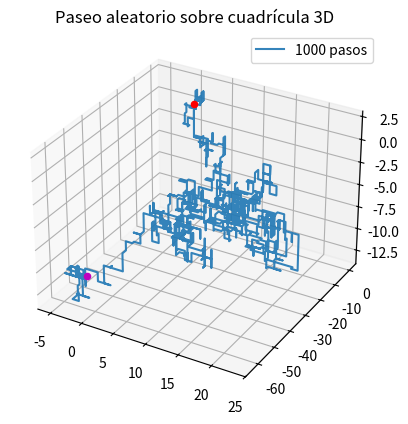

This chart was generated by the following Python code:
import numpy as np
import random 
import matplotlib.pyplot as plt 
import pylab
from mpl_toolkits.mplot3d import Axes3D
random.seed(10)

def paseo_3d(n):
    """ 
    este método realiza una simulación de caminata aleatoria sobre una cuadrícula 3-dimensional de n pasos
    la salida es una terna de vectores de las posiciones (incluyendo la inicial) en cada coordenada
    """
    x, y, z, direcciones = np.zeros(n+1), np.zeros(n+1), np.zeros(n+1), [(0,0,1), (0,0,-1), (0,1,0), (0,-1,0), (1,0,0), (-1,0,0)]
    for i in range(1, n+1): 
        direccion = random.choice(direcciones)
        x[i], y[i], z[i] = x[i-1] + direccion[0], y[i-1] + direccion[1], z[i-1] + direccion[2]
    return (x, y, z)

def paseo_3d_plot(vector):
    """
    este método representa una caminata aleatoria sobre una cuadrícula 3-dimensional
    """
    (x, y, z) = vector
    ax = plt.subplot(1,1,1, projection="3d")
    ax.plot(x, y, z,alpha=0.9)
    ax.scatter(x[0],y[0],z[0], color = "r"); ax.scatter(x[-1],y[-1],z[-1], color = "m")
    pylab.title("Paseo aleatorio sobre cuadrícula 3D")
    pylab.legend([str(len(x)-1)+" pasos"])
    plt.savefig(f"Paseo3D_{str(len(y)-1)}pasos.jpg", dpi=200)

paseo_3d_plot(paseo_3d(1000))
